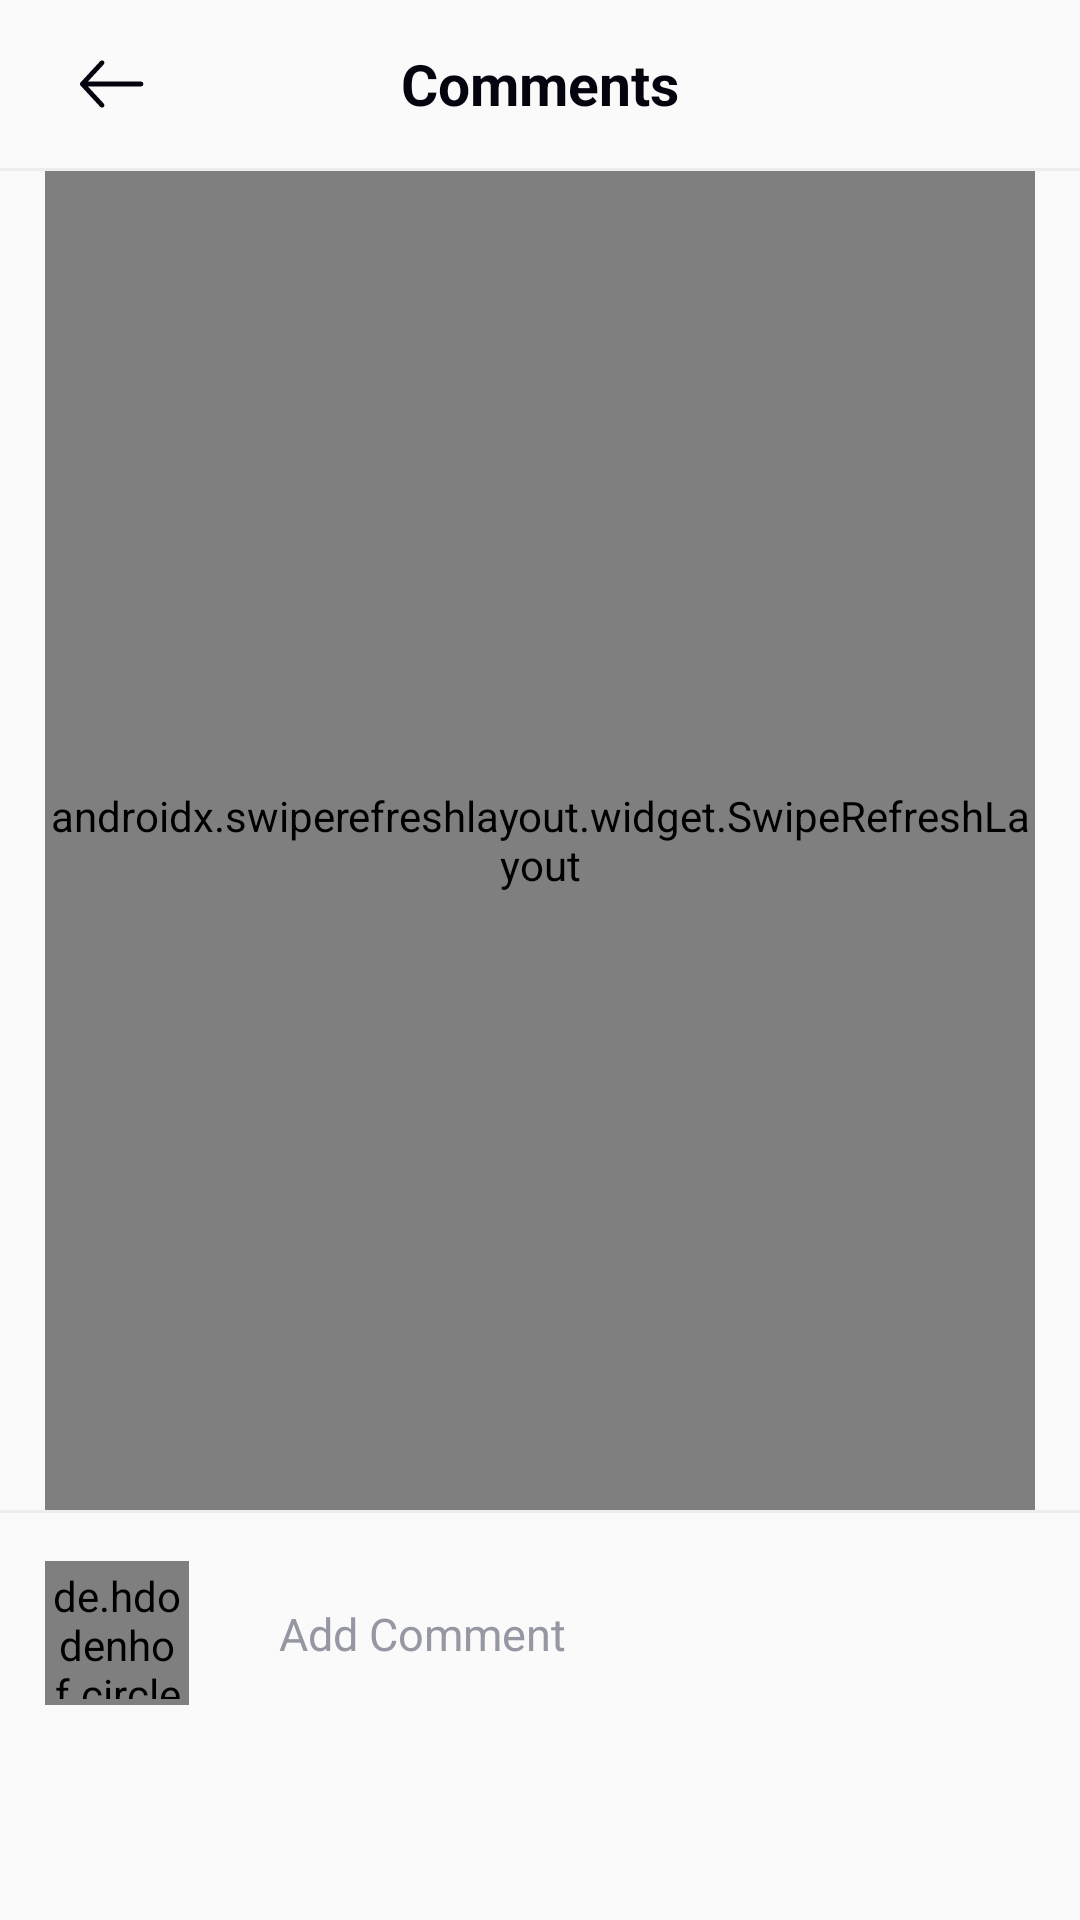

Layout XML and referenced resources for this Android screen:
<!-- AndroidManifest.xml: application theme AppTheme -->
<!-- res/layout/activity_comment.xml -->
<?xml version="1.0" encoding="utf-8"?>
<LinearLayout xmlns:android="http://schemas.android.com/apk/res/android"
    xmlns:app="http://schemas.android.com/apk/res-auto"
    xmlns:tools="http://schemas.android.com/tools"
    android:layout_width="match_parent"
    android:layout_height="match_parent"
    android:orientation="vertical"
    tools:context=".features.comment.CommentActivity">

    <FrameLayout
        android:layout_width="match_parent"
        android:layout_height="?actionBarSize">

        <TextView
            style="@style/txtTitleBig"
            android:layout_width="match_parent"
            android:layout_height="wrap_content"
            android:layout_gravity="center"
            android:gravity="center"
            android:text="@string/comments"
            android:textStyle="bold" />

        <ImageView
            android:id="@+id/btn_cancel_cmt"
            android:layout_width="wrap_content"
            android:layout_height="wrap_content"
            android:layout_gravity="center|start"
            android:layout_marginStart="@dimen/margin15"
            android:contentDescription="@string/button_back"
            android:padding="10dp"
            android:src="@drawable/ic_right_dark" />

    </FrameLayout>

    <TextView
        android:layout_width="match_parent"
        android:layout_height="1dp"
        android:background="#ECEDEE" />

    <include
        android:id="@+id/comment_no_wifi"
        layout="@layout/no_internet"
        android:visibility="gone" />

    <LinearLayout
        android:id="@+id/ll_no_cmt"
        android:layout_width="match_parent"
        android:layout_height="0dp"
        android:layout_weight="1"
        android:orientation="vertical"
        android:visibility="gone">

        <TextView
            style="@style/txtSmall"
            android:layout_width="wrap_content"
            android:layout_height="wrap_content"
            android:layout_gravity="center"
            android:layout_marginTop="40dp"
            android:text="@string/no_cmt"
            android:textAllCaps="true" />

        <TextView
            style="@style/txtHeaderBigGray"
            android:layout_width="wrap_content"
            android:layout_height="wrap_content"
            android:layout_gravity="center"
            android:layout_marginTop="@dimen/margin15"
            android:gravity="center"
            android:text="@string/txtNoCmt" />

    </LinearLayout>

    <androidx.swiperefreshlayout.widget.SwipeRefreshLayout
        android:id="@+id/srl_comment"
        android:layout_width="match_parent"
        android:layout_height="0dp"
        android:layout_marginStart="@dimen/margin15"
        android:layout_marginEnd="@dimen/margin15"
        android:layout_weight="1">

        <androidx.recyclerview.widget.RecyclerView
            android:id="@+id/rv_comment"
            android:layout_width="match_parent"
            android:layout_height="match_parent"
            android:orientation="vertical"
            app:layoutManager="androidx.recyclerview.widget.LinearLayoutManager"
            tools:itemCount="2"
            tools:listitem="@layout/item_comment" />

    </androidx.swiperefreshlayout.widget.SwipeRefreshLayout>

    <TextView
        android:layout_width="match_parent"
        android:layout_height="1dp"
        android:background="#ECEDEE" />


    <LinearLayout
        android:layout_width="match_parent"
        android:layout_height="wrap_content"
        android:layout_margin="@dimen/margin15"
        android:orientation="horizontal">

        <de.hdodenhof.circleimageview.CircleImageView
            android:id="@+id/iv_avt_cmt"
            android:layout_width="48dp"
            android:layout_height="48dp"
            android:layout_gravity="center"
            android:layout_marginEnd="@dimen/margin15"
            android:background="@drawable/border_avt"
            android:padding="2dp"
            android:src="@drawable/ic_acc_img"
            app:civ_border_color="@android:color/white"
            app:civ_border_width="2dp" />

        <EditText
            android:id="@+id/edt_comment"
            style="@style/txInput"
            android:layout_width="0dp"
            android:layout_height="wrap_content"
            android:layout_gravity="center"
            android:layout_weight="1"
            android:autofillHints="@null"
            android:background="@drawable/bg_rounded"
            android:backgroundTint="@color/colorGrayCmt"
            android:hint="@string/add_comment"
            android:inputType="text"
            android:padding="@dimen/padding_btn" />
    </LinearLayout>

    <TextView
        android:id="@+id/btn_post_cmt"
        style="@style/txtTileNormal"
        android:layout_width="wrap_content"
        android:layout_height="wrap_content"
        android:layout_gravity="end"
        android:layout_marginEnd="@dimen/margin15"
        android:layout_marginBottom="@dimen/margin15"
        android:padding="10dp"
        android:text="@string/postBtn"
        android:textColor="@color/colorPurple"
        android:visibility="invisible"
        tools:visibility="visible" />
</LinearLayout>
<!-- res/layout/no_internet.xml (included above) -->
<?xml version="1.0" encoding="utf-8"?>
<LinearLayout xmlns:android="http://schemas.android.com/apk/res/android"
    android:layout_width="match_parent"
    android:layout_height="match_parent"
    android:background="@color/colorWhite"
    android:orientation="vertical">

    <ImageView
        android:layout_width="wrap_content"
        android:layout_height="wrap_content"
        android:layout_gravity="center"
        android:layout_marginTop="24dp"
        android:contentDescription="@string/intro1"
        android:src="@drawable/ic_no_wifi" />

    <TextView
        style="@style/txtSmall"
        android:layout_width="wrap_content"
        android:layout_height="wrap_content"
        android:layout_gravity="center"
        android:layout_marginTop="@dimen/margin15"
        android:gravity="center_horizontal|top"
        android:text="@string/no_internet_connection"
        android:textAllCaps="true"
        android:textStyle="bold" />

    <TextView
        style="@style/txtHeaderBigGray"
        android:layout_width="wrap_content"
        android:layout_height="wrap_content"
        android:layout_gravity="center"
        android:layout_marginTop="@dimen/margin15"
        android:gravity="center_horizontal|top"
        android:text="@string/text_no_internet" />

    <TextView
        android:id="@+id/btn_reload_no_wifi"
        style="@style/txtTileNormal"
        android:layout_width="match_parent"
        android:layout_height="wrap_content"
        android:layout_marginStart="28dp"
        android:layout_marginTop="@dimen/margin15"
        android:layout_marginEnd="28dp"
        android:layout_marginBottom="@dimen/margin15"
        android:background="@drawable/ripple_stroke_purple_button"
        android:clickable="true"
        android:gravity="center"
        android:onClick="openLoginFragment"
        android:padding="@dimen/padding_btn"
        android:text="@string/reload_page"
        android:textAllCaps="true"
        android:textColor="@color/colorPurple" />


</LinearLayout>
<!-- resources referenced by this layout -->
<resources>
  <color name="colorGrayCmt">#ECEDEE</color>
  <color name="colorPurple">#933DEC</color>
  <color name="colorWhite">#FFFFFF</color>
  <dimen name="margin15">15dp</dimen>
  <dimen name="padding_btn">15dp</dimen>
  <!-- drawable border_avt (drawable-v24) -->
  <?xml version="1.0" encoding="UTF-8"?>
  <shape xmlns:android="http://schemas.android.com/apk/res/android">
      <corners android:radius="75dp" />
      <gradient
          android:angle="-90"
          android:centerColor="#FF5CA6F1"
          android:centerX="1"
          android:endColor="#FF4D8ED0"
          android:startColor="#FF933DEC"
          android:type="linear" />
  </shape>
  <!-- drawable ripple_stroke_purple_button (drawable) -->
  <?xml version="1.0" encoding="utf-8"?>
  <ripple xmlns:android="http://schemas.android.com/apk/res/android"
      android:color="?android:colorControlHighlight">
      <item android:drawable="@drawable/bg_stroke_purple_rounded" />
  </ripple>
  <string name="add_comment">Add Comment</string>
  <string name="button_back">Button back</string>
  <string name="comments">Comments</string>
  <string name="intro1">Intro1</string>
  <string name="no_cmt">No comments</string>
  <string name="no_internet_connection">No Internet Connection</string>
  <string name="postBtn">Post</string>
  <string name="reload_page">Reload Page</string>
  <string name="text_no_internet">Seems like you\'re offline.
          \nPlease check your internet connection.</string>
  <string name="txtNoCmt">Be the first to write a comment or
          \nshare some feedback</string>
  <style name="txInput">
          <item name="android:lineSpacingExtra">3sp</item>
          <item name="android:textColorHint">#9597A2</item>
          <item name="android:textSize">15sp</item>
          <item name="android:textColor">#04040F</item>
      </style>
  <style name="txtHeaderBigGray">
          <item name="android:letterSpacing">0.08</item>
          <item name="android:lineSpacingExtra">2sp</item>
          <item name="android:textSize">15sp</item>
          <item name="android:textColor">#9597A2</item>
      </style>
  <style name="txtSmall">
          <item name="android:letterSpacing">0.08</item>
          <item name="android:lineSpacingExtra">2sp</item>
          <item name="android:textSize">13sp</item>
          <item name="android:textColor">#04040F</item>
      </style>
  <style name="txtTileNormal">
          <item name="android:lineSpacingExtra">3sp</item>
          <item name="android:textStyle">bold</item>
          <item name="android:textSize">15sp</item>
          <item name="android:textColor">#04040F</item>
      </style>
  <style name="txtTitleBig">
          <item name="android:textStyle">bold</item>
          <item name="android:textSize">19sp</item>
          <item name="android:textColor">#04040F</item>
      </style>
  <style name="AppTheme" parent="Theme.AppCompat.Light.NoActionBar">
          <item name="colorPrimary">@color/colorPrimary</item>
          <item name="colorPrimaryDark">@color/colorPrimaryDark</item>
          <item name="colorAccent">@color/colorPrimary</item>
          <item name="android:statusBarColor">@color/colorTransparent</item>
          <item name="android:windowLightStatusBar">true</item>
          
          
          <item name="android:colorControlHighlight">@color/colorClickAble</item>
      </style>
  <!-- drawable bg_stroke_purple_rounded (drawable) -->
  <?xml version="1.0" encoding="utf-8"?>
  <shape xmlns:android="http://schemas.android.com/apk/res/android"
      android:shape="rectangle">
      <stroke
          android:width="1dp"
          android:color="@color/colorPurple" />
      <corners android:radius="50dp" />
  </shape>
  <color name="colorPrimary">#933DEC</color>
  <color name="colorPrimaryDark">#00574B</color>
  <color name="colorTransparent">#00FFFFFF</color>
  <color name="colorClickAble">#E1C7E7</color>
</resources>
